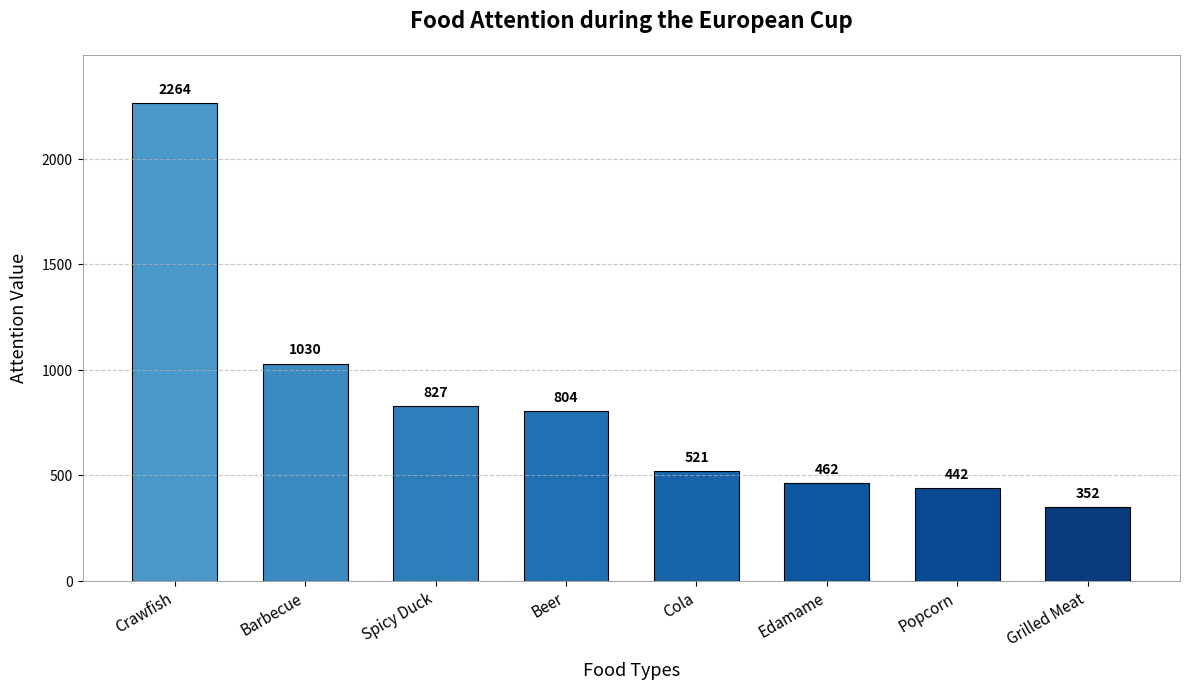

This figure's Python source:
import matplotlib.pyplot as plt
import numpy as np

# Data
foods = ["Crawfish", "Barbecue", "Spicy Duck", "Beer", "Cola", "Edamame", "Popcorn", "Grilled Meat"]
values = [2264, 1030, 827, 804, 521, 462, 442, 352]

# Create a canvas and sub - plot (set larger size and resolution)
fig, ax = plt.subplots(figsize=(12, 7), dpi=300)

# Set gradient colors (from dark blue to light blue)
colors = plt.cm.Blues(np.linspace(0.6, 0.95, len(foods)))

# Draw a bar chart with rounded corners (set the border via edgecolor and linewidth)
bars = ax.bar(
    x=np.arange(len(foods)),
    height=values,
    width=0.65,
    color=colors,
    edgecolor='black',
    linewidth=0.8,
    capstyle='round'
)

# Add numerical labels above the bar chart
for bar, value in zip(bars, values):
    height = bar.get_height()
    ax.text(
        bar.get_x() + bar.get_width()/2., 
        height + 30,  # The label position is slightly above the top of the bar
        f'{value}',
        ha='center', 
        va='bottom',
        fontsize=10,
        fontweight='bold'
    )

# Set x - axis tick labels (rotate 30 degrees to enhance readability)
ax.set_xticks(np.arange(len(foods)))
ax.set_xticklabels(foods, rotation=30, ha='right', fontsize=11)

# Add a title and axis labels (increase font size and boldness)
ax.set_title('Food Attention during the European Cup', fontsize=16, fontweight='bold', pad=20)
ax.set_xlabel('Food Types', fontsize=13, labelpad=10)
ax.set_ylabel('Attention Value', fontsize=13, labelpad=10)

# Set the y - axis range (leave some space at the top)
ax.set_ylim(0, max(values) * 1.1)

# Add grid lines to enhance readability
ax.grid(axis='y', linestyle='--', alpha=0.7)

# Beautify the chart border
for spine in ax.spines.values():
    spine.set_color('gray')
    spine.set_linewidth(0.5)

# Adjust the layout
plt.tight_layout()

# Display the chart
plt.show()
